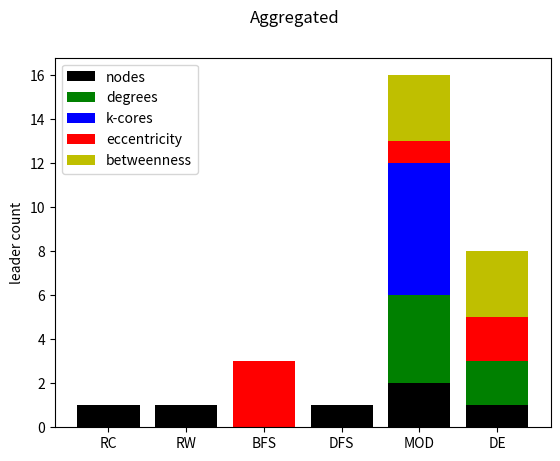

Recreate this plot in Python.
import matplotlib.pyplot as plt
import numpy as np

METRICS_LIST = ['nodes', 'degrees', 'k_cores', 'eccentricity', 'betweenness_centrality']
property_name = {
    'nodes': 'nodes',
    'degrees': 'degrees',
    'k_cores': 'k-cores',
    'eccentricity': 'eccentricity',
    'betweenness_centrality': 'betweenness'
}

graph_names = ['hamsterster', 'DCAM', 'facebook', 'slashdot', 'github', 'dblp2010']
method_names = ['RC', 'RW', 'BFS', 'DFS', 'MOD', 'DE']
PROPERTIES_COLOR = {
    'nodes': 'k',
    'degrees': 'g',
    'k_cores': 'b',
    'eccentricity': 'r',
    'betweenness_centrality': 'y'}

aucs = list(range(6))  # list of graph ids -> dict of (method -> dict of (prop -> auc))

aucs[0] = {'RC': {'degrees': 1228.054268292683, 'k_cores': 1215.906517094017, 'eccentricity': 1188.8954485488127, 'betweenness_centrality': 1188.3904702970299, 'nodes': 1689.56484375}, 'RW': {'degrees': 1654.9246951219511, 'k_cores': 1598.962873931624, 'eccentricity': 1406.3852242744063, 'betweenness_centrality': 1511.6426361386139, 'nodes': 1705.424125}, 'BFS': {'degrees': 1638.7060975609756, 'k_cores': 1554.5769230769233, 'eccentricity': 1452.7612137203166, 'betweenness_centrality': 1511.1862623762377, 'nodes': 1663.4525937499998}, 'DFS': {'degrees': 1712.983536585366, 'k_cores': 1631.6132478632478, 'eccentricity': 1412.9281002638522, 'betweenness_centrality': 1607.7642326732673, 'nodes': 1730.02903125}, 'MOD': {'degrees': 1839.4393292682926, 'k_cores': 1798.7230235042734, 'eccentricity': 1569.957783641161, 'betweenness_centrality': 1634.1878094059407, 'nodes': 1696.5955000000001}, 'DE': {'degrees': 1845.234756097561, 'k_cores': 1675.1490384615383, 'eccentricity': 1585.1256596306068, 'betweenness_centrality': 1669.9814356435643, 'nodes': 1724.8537812499999}}
aucs[1] = {'RC': {'degrees': 1581.9997727272728, 'k_cores': 1575.1044413919412, 'eccentricity': 1430.693375576037, 'betweenness_centrality': 1471.2300649350648, 'nodes': 2397.0032346605067}, 'RW': {'degrees': 2213.5583766233767, 'k_cores': 2151.9999313186813, 'eccentricity': 1626.4318996415768, 'betweenness_centrality': 1904.3986688311688, 'nodes': 2370.620500025955}, 'BFS': {'degrees': 2184.6341233766234, 'k_cores': 2081.6865384615385, 'eccentricity': 1648.4262352790577, 'betweenness_centrality': 1933.4977272727272, 'nodes': 2359.053905601121}, 'DFS': {'degrees': 1969.6974350649352, 'k_cores': 1813.77673992674, 'eccentricity': 1517.0249423963132, 'betweenness_centrality': 1903.8099350649352, 'nodes': 2342.8771250778655}, 'MOD': {'degrees': 2488.0243506493507, 'k_cores': 2491.2644001831504, 'eccentricity': 1704.6773553507426, 'betweenness_centrality': 2040.2287012987013, 'nodes': 2357.6423996833473}, 'DE': {'degrees': 2481.6218506493506, 'k_cores': 2461.8497252747256, 'eccentricity': 1722.3821492575526, 'betweenness_centrality': 2080.280649350649, 'nodes': 2379.445880268895}}
aucs[2] = {'RC': {'degrees': 38621.35896464647, 'k_cores': 38534.83457267305, 'eccentricity': 36580.577431435624, 'betweenness_centrality': 34036.00330809275, 'nodes': 54053.47089735298}, 'RW': {'degrees': 53973.44706682207, 'k_cores': 53160.87283197301, 'eccentricity': 43640.15642669136, 'betweenness_centrality': 35682.27001656413, 'nodes': 54597.70031214506}, 'BFS': {'degrees': 50487.601029526035, 'k_cores': 47896.3199752786, 'eccentricity': 43601.970043705725, 'betweenness_centrality': 35602.668747042124, 'nodes': 53927.85231574962}, 'DFS': {'degrees': 49742.22907925408, 'k_cores': 46404.0798344059, 'eccentricity': 43457.550740885155, 'betweenness_centrality': 35627.9419439186, 'nodes': 54147.209517762494}, 'MOD': {'degrees': 58210.67495143745, 'k_cores': 59441.47750549365, 'eccentricity': 46059.54800318451, 'betweenness_centrality': 36681.14742427828, 'nodes': 52434.49469668885}, 'DE': {'degrees': 58613.60299145299, 'k_cores': 59227.96332993251, 'eccentricity': 45655.576578442844, 'betweenness_centrality': 35619.603952910555, 'nodes': 52762.80464806285}}
aucs[3] = {'RC': {'degrees': 35230.559407169945, 'k_cores': 35055.179265610765, 'eccentricity': 30862.205918742016, 'betweenness_centrality': 30227.27441250352, 'nodes': 38740.84033407815}, 'RW': {'degrees': 43553.8634381692, 'k_cores': 42843.201190661304, 'eccentricity': 33651.46606838777, 'betweenness_centrality': 33082.3710857324, 'nodes': 45010.56963911674}, 'BFS': {'degrees': 42979.61018569881, 'k_cores': 42509.968872870246, 'eccentricity': 39905.00648547254, 'betweenness_centrality': 32480.01788020002, 'nodes': 44500.89289384783}, 'DFS': {'degrees': 45388.438151461596, 'k_cores': 44357.187845702734, 'eccentricity': 29658.696973066046, 'betweenness_centrality': 34046.28715179494, 'nodes': 45889.84331102603}, 'MOD': {'degrees': 48092.01864244434, 'k_cores': 47838.28506730791, 'eccentricity': 32477.138533494497, 'betweenness_centrality': 38261.833404461184, 'nodes': 47249.35857994413}, 'DE': {'degrees': 47724.78343417013, 'k_cores': 47478.17280277451, 'eccentricity': 35041.711880625495, 'betweenness_centrality': 31015.743357860563, 'nodes': 46459.8208631401}}
aucs[4] = {'RC': {'degrees': 84885.53571647462, 'k_cores': 85020.39938941522, 'eccentricity': 75898.16255985906, 'betweenness_centrality': 81133.46893873584, 'nodes': 91760.13780871221}, 'RW': {'degrees': 106137.82999816132, 'k_cores': 105623.66718276773, 'eccentricity': 83537.49082217779, 'betweenness_centrality': 98638.0909499876, 'nodes': 101234.4786161213}, 'BFS': {'degrees': 107717.47261890168, 'k_cores': 108582.08244835754, 'eccentricity': 95193.97637607814, 'betweenness_centrality': 100074.16474828328, 'nodes': 101315.34548566584}, 'DFS': {'degrees': 106644.75857031954, 'k_cores': 103660.80692319637, 'eccentricity': 73568.4074701385, 'betweenness_centrality': 101122.44863282864, 'nodes': 102517.09019877549}, 'MOD': {'degrees': 114025.98770123397, 'k_cores': 114407.69025199968, 'eccentricity': 87881.90735790276, 'betweenness_centrality': 106138.06137792669, 'nodes': 105279.5972226244}, 'DE': {'degrees': 113676.99961694046, 'k_cores': 114261.75848411897, 'eccentricity': 88153.29075007483, 'betweenness_centrality': 103704.32734032431, 'nodes': 103388.48568702686}}
aucs[5] = {'RC': {'degrees': 152718.55034412313, 'k_cores': 143153.68304196178, 'eccentricity': 140778.72848048748, 'betweenness_centrality': 148681.54294373535, 'nodes': 164716.68598700163}, 'RW': {'degrees': 180096.77364482926, 'k_cores': 171825.1182811374, 'eccentricity': 138945.62862328062, 'betweenness_centrality': 166609.6341860619, 'nodes': 170797.1613210703}, 'BFS': {'degrees': 167796.8726446904, 'k_cores': 152101.24831697132, 'eccentricity': 160366.10427081317, 'betweenness_centrality': 166601.41586803872, 'nodes': 166425.06765015703}, 'DFS': {'degrees': 169806.8828915268, 'k_cores': 148695.80089372795, 'eccentricity': 121369.332730938, 'betweenness_centrality': 173576.47393510136, 'nodes': 177608.49894661526}, 'MOD': {'degrees': 194274.42335574597, 'k_cores': 181752.1484616852, 'eccentricity': 145555.67116278416, 'betweenness_centrality': 180998.68079814955, 'nodes': 175025.56380237665}, 'DE': {'degrees': 172328.04028323214, 'k_cores': 129957.19227874132, 'eccentricity': 144602.19879618502, 'betweenness_centrality': 185995.6757883231, 'nodes': 179869.23188901474}}


wins = {
    'RC': dict(zip(METRICS_LIST, [0,0,0,0,0])),
    'RW': dict(zip(METRICS_LIST, [0,0,0,0,0])),
    'DFS': dict(zip(METRICS_LIST, [0,0,0,0,0])),
    'BFS': dict(zip(METRICS_LIST, [0,0,0,0,0])),
    'DE': dict(zip(METRICS_LIST, [0,0,0,0,0])),
    'MOD': dict(zip(METRICS_LIST, [0,0,0,0,0]))
}


# for method in method_names:
for prop in METRICS_LIST:
    d = dict(zip(graph_names, [0,0,0,0,0]))
    for graph in range(6):
        best_method = None
        max = 0
        for method in method_names:
            val = aucs[graph][method][prop]
            if val > max:
                max = val
                best_method = method
        wins[best_method][prop] += 1

print(wins)

lines = []
xs = np.array(list(range(len(method_names))))
prev_bottom = np.array([0] * len(method_names))
for p, prop in enumerate(METRICS_LIST):
    h = []
    w = 0.8
    i = 0
    for method in method_names:
        h.append(wins[method][prop])
        i += 1
    line = plt.bar(xs, h, w, bottom=prev_bottom, color=PROPERTIES_COLOR[prop])
    lines.append(line)
    prev_bottom += h

plt.legend(lines, map(lambda m: property_name[m], METRICS_LIST))
plt.xticks(xs, method_names)
plt.ylabel('leader count')
plt.suptitle('Aggregated')
plt.show()